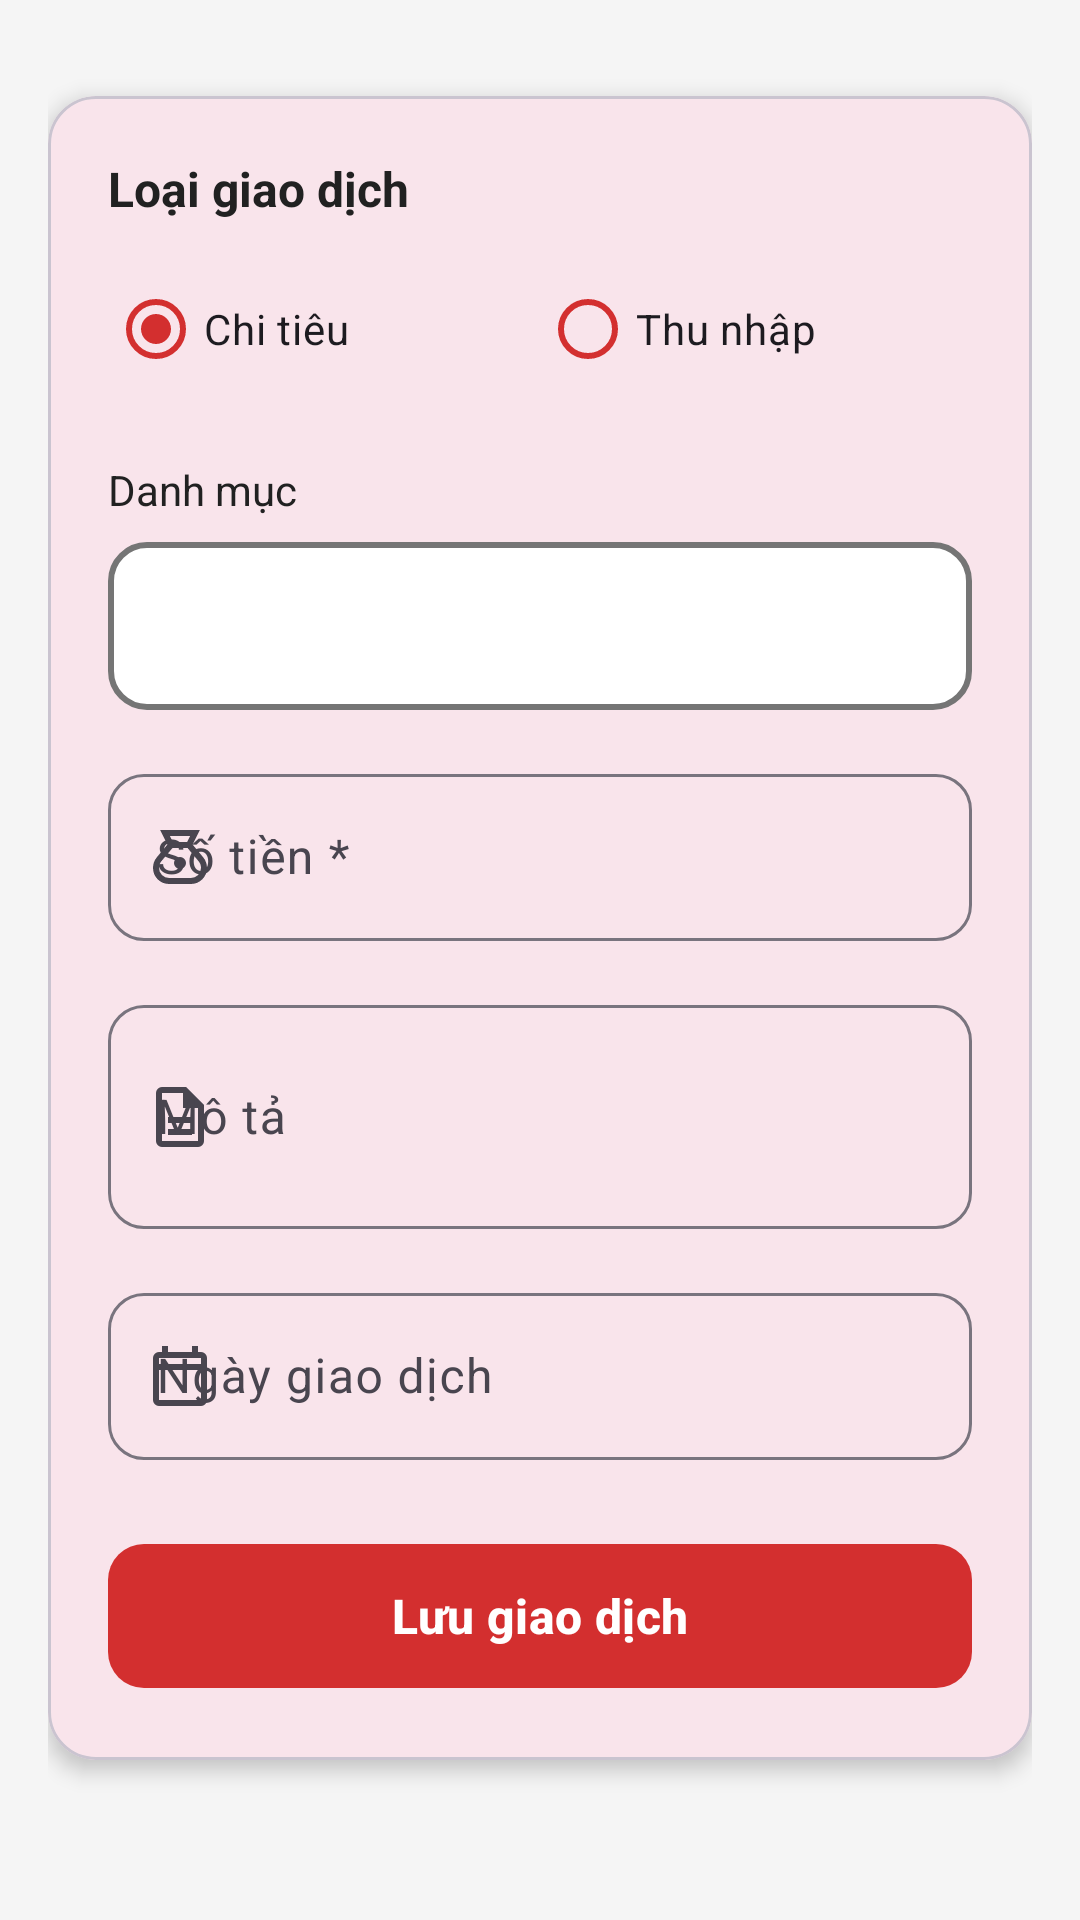

The Android layout XML behind this screen, and the referenced resources:
<!-- AndroidManifest.xml: application theme Theme.ExpenseManager -->
<!-- res/layout/activity_add_expense.xml -->
<?xml version="1.0" encoding="utf-8"?>
<ScrollView xmlns:android="http://schemas.android.com/apk/res/android"
    xmlns:app="http://schemas.android.com/apk/res-auto"
    android:layout_width="match_parent"
    android:layout_height="match_parent"
    android:background="@color/background_light"
    android:fillViewport="true">

    <LinearLayout
        android:layout_width="match_parent"
        android:layout_height="wrap_content"
        android:orientation="vertical"
        android:padding="16dp">

        <com.google.android.material.card.MaterialCardView
            android:layout_width="match_parent"
            android:layout_height="wrap_content"
            app:cardCornerRadius="16dp"
            app:cardElevation="4dp"
            android:layout_marginTop="16dp"
            android:layout_marginBottom="16dp">

            <LinearLayout
                android:layout_width="match_parent"
                android:layout_height="wrap_content"
                android:orientation="vertical"
                android:padding="20dp">

                <TextView
                    android:layout_width="wrap_content"
                    android:layout_height="wrap_content"
                    android:text="Loại giao dịch"
                    android:textSize="16sp"
                    android:textStyle="bold"
                    android:textColor="@color/text_primary"
                    android:layout_marginBottom="12dp" />

                <RadioGroup
                    android:id="@+id/radioGroupType"
                    android:layout_width="match_parent"
                    android:layout_height="wrap_content"
                    android:orientation="horizontal"
                    android:layout_marginBottom="20dp">

                    <com.google.android.material.radiobutton.MaterialRadioButton
                        android:id="@+id/radioExpense"
                        android:layout_width="0dp"
                        android:layout_height="wrap_content"
                        android:layout_weight="1"
                        android:text="Chi tiêu"
                        android:textSize="14sp"
                        android:checked="true"
                        app:buttonTint="@color/primary_red" />

                    <com.google.android.material.radiobutton.MaterialRadioButton
                        android:id="@+id/radioIncome"
                        android:layout_width="0dp"
                        android:layout_height="wrap_content"
                        android:layout_weight="1"
                        android:text="Thu nhập"
                        android:textSize="14sp"
                        app:buttonTint="@color/primary_red" />
                </RadioGroup>

                <TextView
                    android:layout_width="wrap_content"
                    android:layout_height="wrap_content"
                    android:text="Danh mục"
                    android:textSize="14sp"
                    android:textColor="@color/text_primary"
                    android:layout_marginBottom="8dp" />

                <Spinner
                    android:id="@+id/spinnerCategory"
                    android:layout_width="match_parent"
                    android:layout_height="56dp"
                    android:background="@drawable/spinner_background"
                    android:padding="12dp"
                    android:layout_marginBottom="16dp" />

                <com.google.android.material.textfield.TextInputLayout
                    android:layout_width="match_parent"
                    android:layout_height="wrap_content"
                    android:hint="Số tiền *"
                    app:startIconDrawable="@drawable/ic_money"
                    app:boxBackgroundMode="outline"
                    app:boxCornerRadiusTopStart="12dp"
                    app:boxCornerRadiusTopEnd="12dp"
                    app:boxCornerRadiusBottomStart="12dp"
                    app:boxCornerRadiusBottomEnd="12dp"
                    android:layout_marginBottom="16dp">

                    <com.google.android.material.textfield.TextInputEditText
                        android:id="@+id/etAmount"
                        android:layout_width="match_parent"
                        android:layout_height="wrap_content"
                        android:inputType="numberDecimal"
                        android:maxLines="1" />
                </com.google.android.material.textfield.TextInputLayout>

                <com.google.android.material.textfield.TextInputLayout
                    android:layout_width="match_parent"
                    android:layout_height="wrap_content"
                    android:hint="Mô tả"
                    app:startIconDrawable="@drawable/ic_description"
                    app:boxBackgroundMode="outline"
                    app:boxCornerRadiusTopStart="12dp"
                    app:boxCornerRadiusTopEnd="12dp"
                    app:boxCornerRadiusBottomStart="12dp"
                    app:boxCornerRadiusBottomEnd="12dp"
                    android:layout_marginBottom="16dp">

                    <com.google.android.material.textfield.TextInputEditText
                        android:id="@+id/etDescription"
                        android:layout_width="match_parent"
                        android:layout_height="wrap_content"
                        android:inputType="textMultiLine"
                        android:maxLines="3"
                        android:minLines="2" />
                </com.google.android.material.textfield.TextInputLayout>

                <com.google.android.material.textfield.TextInputLayout
                    android:layout_width="match_parent"
                    android:layout_height="wrap_content"
                    android:hint="Ngày giao dịch"
                    app:startIconDrawable="@drawable/ic_calendar"
                    app:boxBackgroundMode="outline"
                    app:boxCornerRadiusTopStart="12dp"
                    app:boxCornerRadiusTopEnd="12dp"
                    app:boxCornerRadiusBottomStart="12dp"
                    app:boxCornerRadiusBottomEnd="12dp"
                    android:layout_marginBottom="24dp">

                    <com.google.android.material.textfield.TextInputEditText
                        android:id="@+id/etDate"
                        android:layout_width="match_parent"
                        android:layout_height="wrap_content"
                        android:focusable="false"
                        android:clickable="true"
                        android:maxLines="1" />
                </com.google.android.material.textfield.TextInputLayout>

                <com.google.android.material.button.MaterialButton
                    android:id="@+id/btnSave"
                    android:layout_width="match_parent"
                    android:layout_height="56dp"
                    android:text="Lưu giao dịch"
                    android:textSize="16sp"
                    android:textStyle="bold"
                    app:cornerRadius="12dp"
                    app:icon="@drawable/ic_save"
                    app:iconGravity="textStart"
                    app:backgroundTint="@color/primary_red" />

                <ProgressBar
                    android:id="@+id/progressBar"
                    android:layout_width="wrap_content"
                    android:layout_height="wrap_content"
                    android:layout_gravity="center"
                    android:layout_marginTop="16dp"
                    android:visibility="gone" />
            </LinearLayout>
        </com.google.android.material.card.MaterialCardView>
    </LinearLayout>
</ScrollView>
<!-- resources referenced by this layout -->
<resources>
  <color name="background_light">#F5F5F5</color>
  <color name="primary_red">#D32F2F</color>
  <color name="text_primary">#212121</color>
  <!-- drawable ic_calendar (drawable) -->
  <vector xmlns:android="http://schemas.android.com/apk/res/android"
      android:width="24dp"
      android:height="24dp"
      android:viewportWidth="960"
      android:viewportHeight="960">
    <path
        android:pathData="M200,880q-33,0 -56.5,-23.5T120,800v-560q0,-33 23.5,-56.5T200,160h40v-80h80v80h320v-80h80v80h40q33,0 56.5,23.5T840,240v560q0,33 -23.5,56.5T760,880L200,880ZM200,800h560v-400L200,400v400ZM200,320h560v-80L200,240v80ZM200,320v-80,80Z"
        android:fillColor="#D32F2F"/>
  </vector>
  <!-- drawable ic_description (drawable) -->
  <vector xmlns:android="http://schemas.android.com/apk/res/android"
      android:width="24dp"
      android:height="24dp"
      android:viewportWidth="960"
      android:viewportHeight="960">
    <path
        android:pathData="M320,720h320v-80L320,640v80ZM320,560h320v-80L320,480v80ZM240,880q-33,0 -56.5,-23.5T160,800v-640q0,-33 23.5,-56.5T240,80h320l240,240v480q0,33 -23.5,56.5T720,880L240,880ZM520,360v-200L240,160v640h480v-440L520,360ZM240,160v200,-200 640,-640Z"
        android:fillColor="#D32F2F"/>
  </vector>
  <!-- drawable ic_money (drawable) -->
  <vector xmlns:android="http://schemas.android.com/apk/res/android"
      android:width="24dp"
      android:height="24dp"
      android:viewportWidth="960"
      android:viewportHeight="960">
    <path
        android:pathData="M336,840q-91,0 -153.5,-62.5T120,624q0,-38 13,-74t37,-65l142,-171 -97,-194h530l-97,194 142,171q24,29 37,65t13,74q0,91 -63,153.5T624,840L336,840ZM480,640q-33,0 -56.5,-23.5T400,560q0,-33 23.5,-56.5T480,480q33,0 56.5,23.5T560,560q0,33 -23.5,56.5T480,640ZM385,280h190l40,-80L345,200l40,80ZM336,760h288q57,0 96.5,-39.5T760,624q0,-24 -8.5,-46.5T728,537L581,360L380,360L232,536q-15,18 -23.5,41t-8.5,47q0,57 39.5,96.5T336,760Z"
        android:fillColor="#D32F2F"/>
  </vector>
  <!-- drawable spinner_background (drawable) -->
  <?xml version="1.0" encoding="utf-8"?>
  <shape xmlns:android="http://schemas.android.com/apk/res/android"
      android:shape="rectangle">
      <solid android:color="@color/background_white" />
      <stroke
          android:width="2dp"
          android:color="@color/text_secondary" />
      <corners android:radius="12dp" />
  </shape>
  <style name="Theme.ExpenseManager" parent="Base.Theme.ExpenseManager" />
  <color name="background_white">#FFFFFF</color>
  <color name="text_secondary">#757575</color>
  <style name="Base.Theme.ExpenseManager" parent="Theme.Material3.Light.NoActionBar">
          <item name="colorPrimary">@color/primary_red</item>
          <item name="colorPrimaryDark">@color/primary_red_dark</item>
          <item name="colorAccent">@color/accent_red</item>
          <item name="android:statusBarColor">@color/primary_red</item>
          <item name="android:windowLightStatusBar">false</item>
      </style>
  <color name="primary_red_dark">#B71C1C</color>
  <color name="accent_red">#FF5252</color>
</resources>
